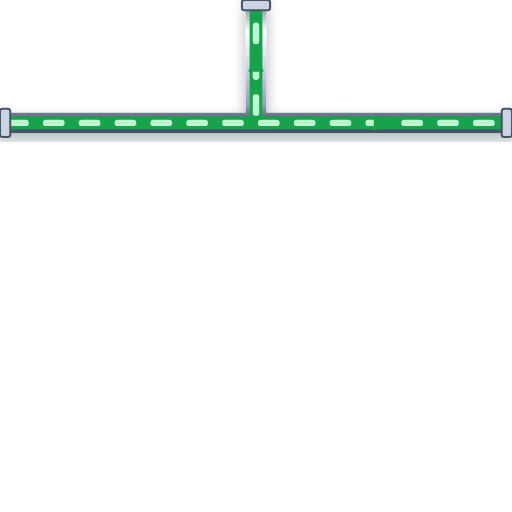
t = 0.00 s
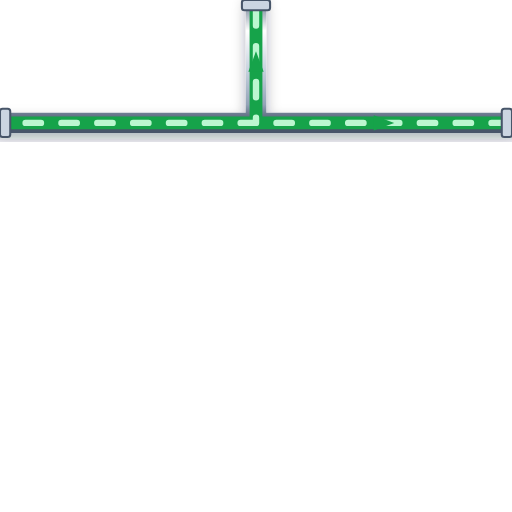
t = 0.20 s
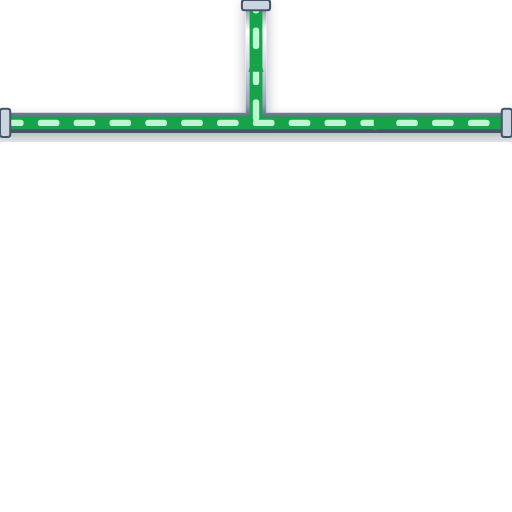
t = 0.40 s
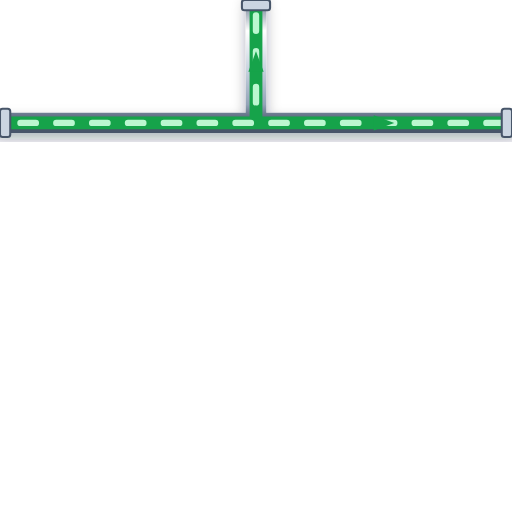
t = 0.60 s

The animated SVG that drew these frames (rendered in a browser with its animation timeline set to each time). Animation: 1 CSS @keyframes rule; one cycle of 0.80 s, repeats indefinitely.

<svg xmlns="http://www.w3.org/2000/svg" viewBox="0 0 200 200" width="200" height="200">
  <defs>
    <style>
      @keyframes p-flow-anim {
        from { stroke-dashoffset: 24; } to { stroke-dashoffset: 0; }
      }
      .anim-p-flow {
        stroke-dasharray: 6 8;
        animation: p-flow-anim 0.8s linear infinite;
      }
    </style>
    <filter id="ssPipeShadow" x="-15%" y="-15%" width="130%" height="130%">
      <feDropShadow dx="0" dy="2.5" stdDeviation="2.5" flood-color="#0f172a" flood-opacity="0.32" />
    </filter>
    <linearGradient id="ssPipeGradH" x1="0%" y1="0%" x2="0%" y2="100%">
      <stop offset="0%" stop-color="#64748b" /><stop offset="25%" stop-color="#ffffff" />
      <stop offset="55%" stop-color="#cbd5e1" /><stop offset="85%" stop-color="#94a3b8" /><stop offset="100%" stop-color="#475569" />
    </linearGradient>
  </defs>

  <!-- Stainless Steel 316 Outer Casing (8px with 3D Drop Shadow) -->
  <path d="M 0 48 L 200 48 M 100 48 L 100 0" stroke="url(#ssPipeGradH)" stroke-width="8" fill="none" stroke-linecap="round" stroke-linejoin="round" filter="url(#ssPipeShadow)"/>

  <!-- Process Fluid Core (5px) -->
  <path d="M 0 48 L 200 48 M 100 48 L 100 0" stroke="#16A34A" stroke-width="5" fill="none" stroke-linecap="round" stroke-linejoin="round"/>

  <!-- Animated Fluid Flow Stream Dashes (2.5px) -->
  <path d="M 0 48 L 200 48 M 100 48 L 100 0" stroke="#BBF7D0" stroke-width="2.5" fill="none" stroke-linejoin="round" stroke-linecap="round" class="anim-p-flow"/>

  <!-- Directional Flow Arrow -->
  <polygon points="146,45 154,48 146,51" fill="#16A34A" /> <polygon points="97,28 100,20 103,28" fill="#16A34A" />

  <!-- ANSI Flange Connection Collars -->
  <rect x="0" y="42.5" width="4" height="11" rx="1" fill="#cbd5e1" stroke="#475569" stroke-width="0.8"/>
  <rect x="196" y="42.5" width="4" height="11" rx="1" fill="#cbd5e1" stroke="#475569" stroke-width="0.8"/>
  <rect x="94.5" y="0" width="11" height="4" rx="1" fill="#cbd5e1" stroke="#475569" stroke-width="0.8"/>
</svg>
